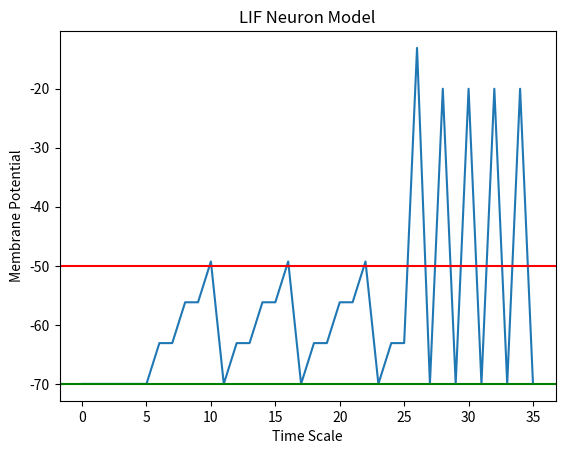

Here is the Python script that generated this plot:
#!/usr/bin/env python
# coding: utf-8

import numpy as np
import matplotlib.pyplot as plt
import math


class Unit:
    def __init__(self):
        self.ms = 1
        self.s = 10
        self.mv = 1
        self.v = 10
        self.m_omega = 1
        self.pf = 1

class LIF_Neuron:
    """
    u(t) = u_rest + membrane_resistance * stimulate_current * ( 1 - e ^ ( -t / membrane_resistance * membrane_capacity ))
    """
    def __init__(self, stimulate_current, stimulate_time):
        unit = Unit()
        '''
        self.rest_potential = -70 * unit.mv
        self.membrane_potential = self.rest_potential
        self.membrane_resistance = 200 * unit.m_omega
        self.membrane_capacity = 80 * unit.pf
        self.spike_threshold = -50 * unit.mv
        self.spike_time = 5 * unit.ms
        self.stimulate_period = 8 * unit.ms
        '''
        self.rest_potential = -70 * unit.mv
        self.membrane_potential = self.rest_potential
        self.membrane_resistance = 10 * unit.m_omega
        self.membrane_capacity = 4 * unit.pf
        self.spike_threshold = -50 * unit.mv
        self.spike_time = 5 * unit.ms
        self.stimulate_period = 0.4 * unit.ms
        
        self.neuron_status = 0
        self.stimulate_current = stimulate_current
        self.stimulate_time = stimulate_time
        self.history = np.array([])
        self.counter = 0
    
    def is_spike(self):
        if self.membrane_potential >= self.spike_threshold:
            self.neuron_status = 2
            self.membrane_potential = self.rest_potential
            print("membrane_potential=",self.membrane_potential)
            print("-----Neuron Spikes-----")
        elif self.membrane_potential > self.rest_potential:
            self.neuron_status = 1
            print("membrane_potential=",self.membrane_potential)
        elif self.membrane_potential == self.rest_potential:
            self.neuron_status = 0
            print("membrane_potential=",self.membrane_potential)
        else:
            self.neuron_status = -1
            print("membrane_potential=",self.membrane_potential)
    
    #def stimulate_neuron(self, stimulation, time):
    def stimulate_neuron(self, stimulation, time):
        if stimulation.size != 0:
            #time = 3
            return np.array([self.membrane_potential + self.membrane_resistance * stimulation * ( 1 - math.e ** ( -1 * stimulation ) / ( self.membrane_resistance * self.membrane_capacity))])
        else:
            print("Stimulation is empty!!!")
        
    """
    def judge_status(self):
        if self.neuron_status == 2:
            self.membrane_potential = self.rest_potential
            print("Neuron Spike!")
        elif self.neuron_status == 1:
            print("Not enough for spike!")
        elif self.neuron_status == 0:
            print("Not enough to change the rest potential!")
        else:
            print("Neuron has been depressed!")
    """
        
    def neuron_period(self):
        last_membrane_potential = 0
        #last_membrane_potential_difference = 0
        for i in range(0, self.stimulate_time):
            '''
            if self.neuron_status == 1:
                #self.history = np.append(self.history, self.membrane_potential + last_membrane_potential_difference, axis = None)
                self.history = np.append(self.history, self.membrane_potential, axis = None)
                #last_membrane_potential_difference = 0
            else:
                self.history = np.append(self.history, self.membrane_potential, axis = None)            
            '''
            print("membrane_potential:", self.membrane_potential)
            print("self.history:", self.history)
            stimulation = self.stimulate_current[i]
            print("stimulation:", stimulation)
            time = i
            self.membrane_potential = self.stimulate_neuron(stimulation, time)
            """2019-2-22 2:38 RW
            upper line is the key, i need to extract quality of each augment
            i still think there are some questions about the time scale
            i should try to segment time into small unit and try to control every movement based
            on these segmented time pieces
            """
            
            if last_membrane_potential != self.membrane_potential:
                self.history = np.append(self.history, self.membrane_potential, axis = None)
            else:
                self.counter += 1
            
            self.is_spike()
            
            self.history = np.append(self.history, self.membrane_potential, axis = None)
            
            #last_membrane_potential_difference = self.membrane_potential - last_membrane_potential
            last_membrane_potential = self.membrane_potential
            
            
            #self.judge_status()
            #self.history = np.append(self.history, self.membrane_potential, axis = None)

        
if __name__ == "__main__":
    time = 20
    current = np.full(10, 0.7, dtype = float)
    current = np.insert(current, 0, np.full(5, 0, dtype = float), axis = None)
    current = np.append(current, np.full(5, 5, dtype = float), axis = None)
    print("current:", current)
    lif_neuron = LIF_Neuron(current, time)
    lif_neuron.neuron_period()
    plt.plot(range(0, 2 * time - lif_neuron.counter), lif_neuron.history)
    plt.title("LIF Neuron Model")
    plt.xlabel("Time Scale")
    plt.xscale('linear')
    plt.ylabel("Membrane Potential")
    plt.yscale('linear')
    plt.axhline(y = lif_neuron.rest_potential, color = 'g')
    plt.axhline(y = lif_neuron.spike_threshold, color = 'r')
    plt.show()
    
"""2019-2-21 2:33 RW
membrane_potential and stimulate_potential should be the same and they all should be an int value

need to add for loop to make time scale

adjust the value of the coefficient
"""

"""2019-2-21 16:09 RW
there should be seperately two parts of a spike
the formula i have is a charge? rest euality
the is a reset one
and time line should be re-done
one neuron cycle is about 10ms
and one spike only take 1ms
"""
    





